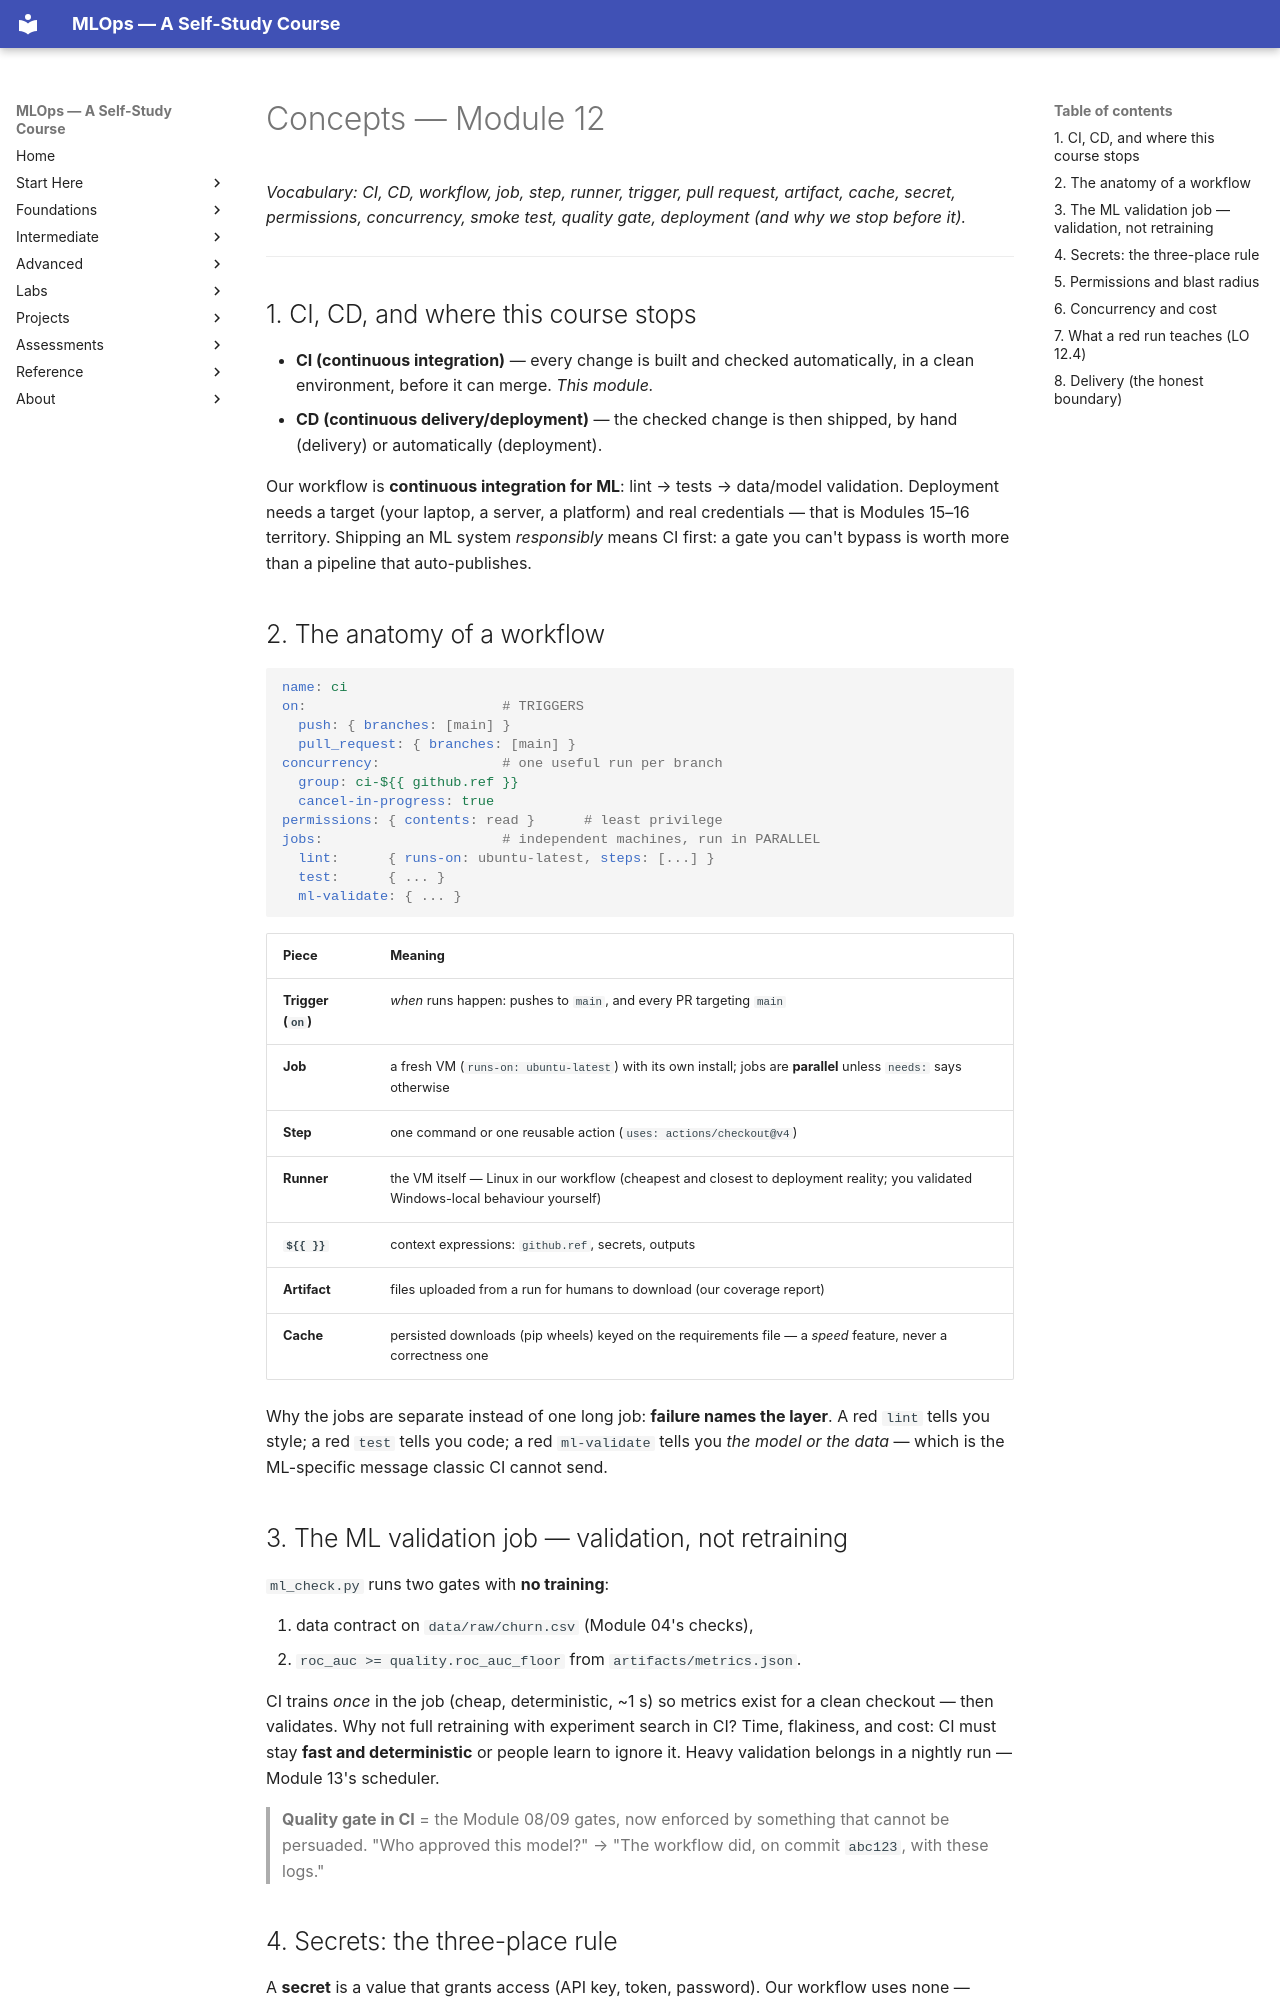

repository: nadeem-majeedch/MLOps2026 · page: modules/12-cicd-github-actions/concepts/index.html · generator: mkdocs

# Concepts — Module 12

*Vocabulary: CI, CD, workflow, job, step, runner, trigger, pull request,
artifact, cache, secret, permissions, concurrency, smoke test, quality gate,
deployment (and why we stop before it).*

---

## 1. CI, CD, and where this course stops

- **CI (continuous integration)** — every change is built and checked
  automatically, in a clean environment, before it can merge. *This module.*
- **CD (continuous delivery/deployment)** — the checked change is then shipped,
  by hand (delivery) or automatically (deployment).

Our workflow is **continuous integration for ML**: lint → tests → data/model
validation. Deployment needs a target (your laptop, a server, a platform) and
real credentials — that is Modules 15–16 territory. Shipping an ML system
*responsibly* means CI first: a gate you can't bypass is worth more than a
pipeline that auto-publishes.

## 2. The anatomy of a workflow

```yaml
name: ci
on:                        # TRIGGERS
  push: { branches: [main] }
  pull_request: { branches: [main] }
concurrency:               # one useful run per branch
  group: ci-${{ github.ref }}
  cancel-in-progress: true
permissions: { contents: read }      # least privilege
jobs:                      # independent machines, run in PARALLEL
  lint:      { runs-on: ubuntu-latest, steps: [...] }
  test:      { ... }
  ml-validate: { ... }
```

| Piece | Meaning |
|---|---|
| **Trigger (`on`)** | *when* runs happen: pushes to `main`, and every PR targeting `main` |
| **Job** | a fresh VM (`runs-on: ubuntu-latest`) with its own install; jobs are **parallel** unless `needs:` says otherwise |
| **Step** | one command or one reusable action (`uses: actions/checkout@v4`) |
| **Runner** | the VM itself — Linux in our workflow (cheapest and closest to deployment reality; you validated Windows-local behaviour yourself) |
| **`${{ }}`** | context expressions: `github.ref`, secrets, outputs |
| **Artifact** | files uploaded from a run for humans to download (our coverage report) |
| **Cache** | persisted downloads (pip wheels) keyed on the requirements file — a *speed* feature, never a correctness one |

Why the jobs are separate instead of one long job: **failure names the layer**.
A red `lint` tells you style; a red `test` tells you code; a red `ml-validate`
tells you *the model or the data* — which is the ML-specific message classic
CI cannot send.

## 3. The ML validation job — validation, not retraining

`ml_check.py` runs two gates with **no training**:

1. data contract on `data/raw/churn.csv` (Module 04's checks),
2. `roc_auc >= quality.roc_auc_floor` from `artifacts/metrics.json`.

CI trains *once* in the job (cheap, deterministic, ~1 s) so metrics exist for
a clean checkout — then validates. Why not full retraining with experiment
search in CI? Time, flakiness, and cost: CI must stay **fast and deterministic**
or people learn to ignore it. Heavy validation belongs in a nightly run —
Module 13's scheduler.

> **Quality gate in CI** = the Module 08/09 gates, now enforced by something
> that cannot be persuaded. "Who approved this model?" → "The workflow did,
> on commit `abc123`, with these logs."
